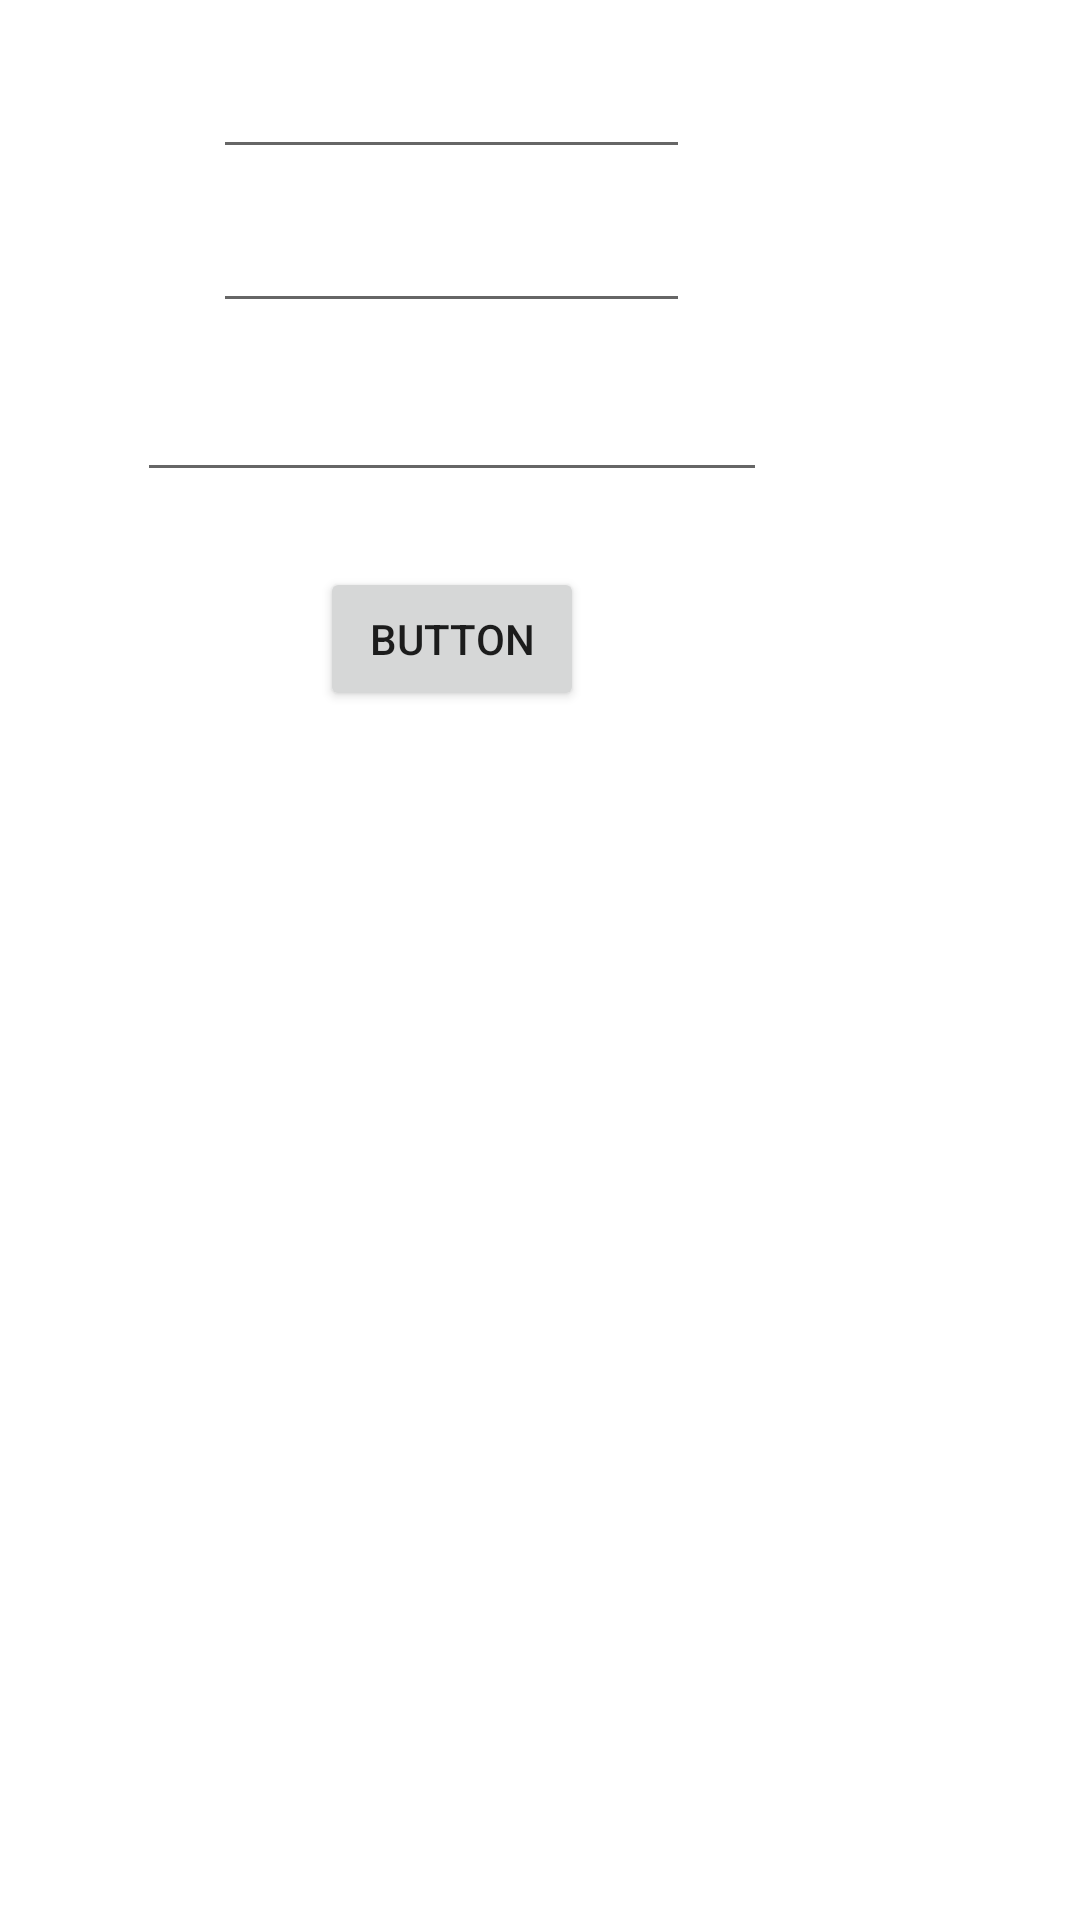

Reconstruct the res/layout file that produces this screen, plus the resources it refers to.
<!-- AndroidManifest.xml: application theme Theme.RetrofitViaCep -->
<!-- res/layout/activity_cliente.xml -->
<?xml version="1.0" encoding="utf-8"?>
<androidx.constraintlayout.widget.ConstraintLayout xmlns:android="http://schemas.android.com/apk/res/android"
    xmlns:app="http://schemas.android.com/apk/res-auto"
    xmlns:tools="http://schemas.android.com/tools"
    android:layout_width="match_parent"
    android:layout_height="match_parent"
    tools:context=".ClienteActivity">

    <EditText
        android:id="@+id/edTelefone"
        android:layout_width="210dp"
        android:layout_height="wrap_content"
        android:layout_marginTop="15dp"
        android:ems="10"
        android:inputType="textPersonName"
        app:layout_constraintEnd_toEndOf="@+id/edEmail"
        app:layout_constraintStart_toStartOf="@+id/edEmail"
        app:layout_constraintTop_toBottomOf="@+id/edEmail" />

    <EditText
        android:id="@+id/edNome"
        android:layout_width="0dp"
        android:layout_height="wrap_content"
        android:layout_marginStart="71dp"
        android:layout_marginTop="15dp"
        android:layout_marginEnd="130dp"
        android:ems="10"
        android:inputType="textPersonName"
        app:layout_constraintEnd_toEndOf="parent"
        app:layout_constraintStart_toStartOf="parent"
        app:layout_constraintTop_toTopOf="parent" />

    <EditText
        android:id="@+id/edEmail"
        android:layout_width="0dp"
        android:layout_height="wrap_content"
        android:layout_marginTop="10dp"
        android:ems="10"
        android:inputType="textPersonName"
        app:layout_constraintEnd_toEndOf="@+id/edNome"
        app:layout_constraintStart_toStartOf="@+id/edNome"
        app:layout_constraintTop_toBottomOf="@+id/edNome" />

    <Button
        android:id="@+id/btnSalvar"
        android:layout_width="wrap_content"
        android:layout_height="wrap_content"
        android:layout_marginTop="25dp"
        android:text="Button"
        app:layout_constraintEnd_toEndOf="@+id/edTelefone"
        app:layout_constraintStart_toStartOf="@+id/edTelefone"
        app:layout_constraintTop_toBottomOf="@+id/edTelefone" />
</androidx.constraintlayout.widget.ConstraintLayout>
<!-- resources referenced by this layout -->
<resources>
  <style name="Theme.RetrofitViaCep" parent="Theme.MaterialComponents.DayNight.DarkActionBar">
          
          <item name="colorPrimary">@color/purple_500</item>
          <item name="colorPrimaryVariant">@color/purple_700</item>
          <item name="colorOnPrimary">@color/white</item>
          
          <item name="colorSecondary">@color/teal_200</item>
          <item name="colorSecondaryVariant">@color/teal_700</item>
          <item name="colorOnSecondary">@color/black</item>
          
          <item name="android:statusBarColor" tools:targetApi="l">?attr/colorPrimaryVariant</item>
          
      </style>
  <!-- not gathered from this repository: default colours our renderer supplied (Android Studio template values) -->
  <color name="purple_500">#FF6200EE</color>
  <color name="purple_700">#FF3700B3</color>
  <color name="teal_200">#FF03DAC5</color>
  <color name="teal_700">#FF018786</color>
  <color name="black">#FF000000</color>
  <color name="white">#FFFFFFFF</color>
</resources>
